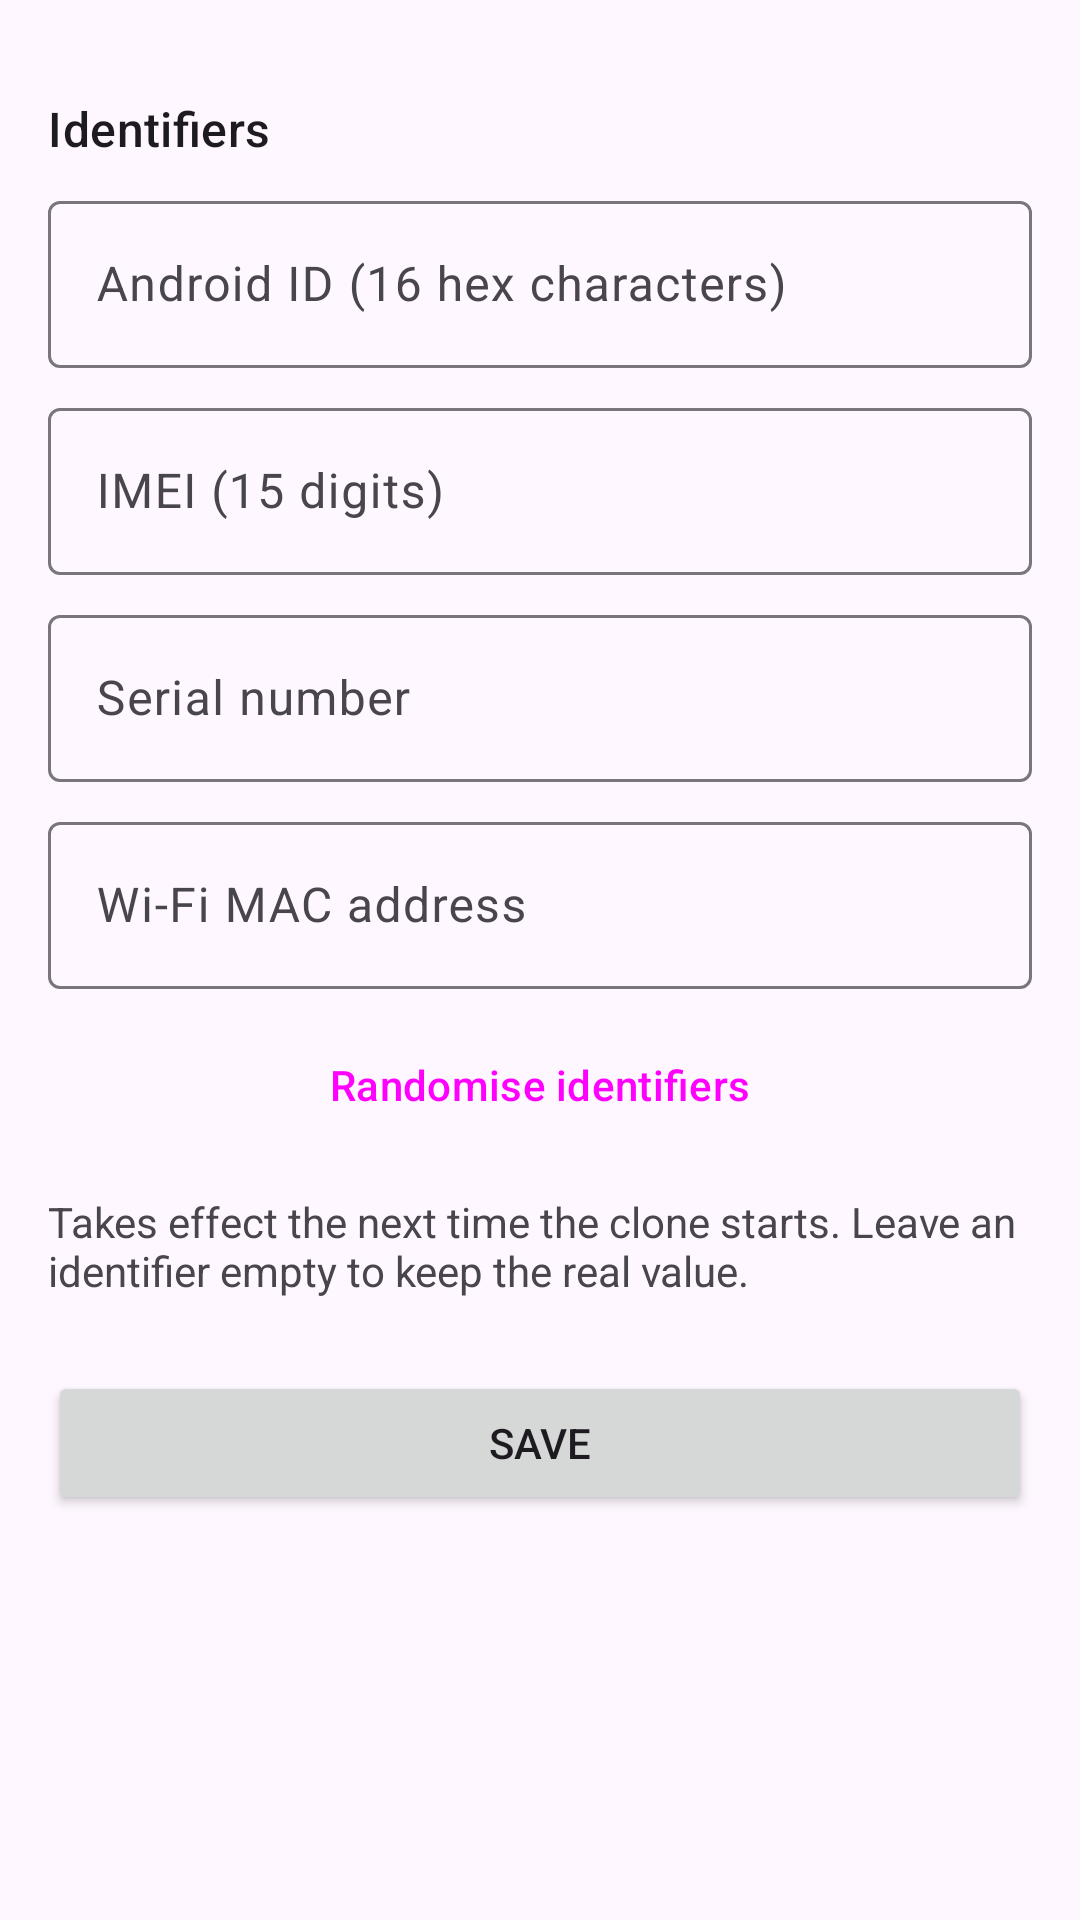

Write the Android layout XML for this screen, with the resource values it uses.
<!-- AndroidManifest.xml: application theme Theme.CloneLab -->
<!-- res/layout/activity_device_profile.xml -->
<?xml version="1.0" encoding="utf-8"?>
<ScrollView xmlns:android="http://schemas.android.com/apk/res/android"
    android:layout_width="match_parent"
    android:layout_height="match_parent">

    <LinearLayout
        android:layout_width="match_parent"
        android:layout_height="wrap_content"
        android:orientation="vertical"
        android:padding="16dp">

        <RadioGroup
            android:id="@+id/models"
            android:layout_width="match_parent"
            android:layout_height="wrap_content" />

        <LinearLayout
            android:id="@+id/identifiers"
            android:layout_width="match_parent"
            android:layout_height="wrap_content"
            android:layout_marginTop="16dp"
            android:orientation="vertical">

            <TextView
                android:layout_width="match_parent"
                android:layout_height="wrap_content"
                android:text="@string/device_identifiers"
                android:textAppearance="?attr/textAppearanceTitleMedium" />

            <com.google.android.material.textfield.TextInputLayout
                android:id="@+id/androidIdLayout"
                android:layout_width="match_parent"
                android:layout_height="wrap_content"
                android:layout_marginTop="8dp"
                android:hint="@string/device_android_id">

                <com.google.android.material.textfield.TextInputEditText
                    android:id="@+id/androidId"
                    android:layout_width="match_parent"
                    android:layout_height="wrap_content"
                    android:inputType="textNoSuggestions"
                    android:singleLine="true" />
            </com.google.android.material.textfield.TextInputLayout>

            <com.google.android.material.textfield.TextInputLayout
                android:id="@+id/imeiLayout"
                android:layout_width="match_parent"
                android:layout_height="wrap_content"
                android:layout_marginTop="8dp"
                android:hint="@string/device_imei">

                <com.google.android.material.textfield.TextInputEditText
                    android:id="@+id/imei"
                    android:layout_width="match_parent"
                    android:layout_height="wrap_content"
                    android:inputType="number"
                    android:singleLine="true" />
            </com.google.android.material.textfield.TextInputLayout>

            <com.google.android.material.textfield.TextInputLayout
                android:id="@+id/serialLayout"
                android:layout_width="match_parent"
                android:layout_height="wrap_content"
                android:layout_marginTop="8dp"
                android:hint="@string/device_serial">

                <com.google.android.material.textfield.TextInputEditText
                    android:id="@+id/serial"
                    android:layout_width="match_parent"
                    android:layout_height="wrap_content"
                    android:inputType="textNoSuggestions|textCapCharacters"
                    android:singleLine="true" />
            </com.google.android.material.textfield.TextInputLayout>

            <com.google.android.material.textfield.TextInputLayout
                android:id="@+id/wifiMacLayout"
                android:layout_width="match_parent"
                android:layout_height="wrap_content"
                android:layout_marginTop="8dp"
                android:hint="@string/device_wifi_mac">

                <com.google.android.material.textfield.TextInputEditText
                    android:id="@+id/wifiMac"
                    android:layout_width="match_parent"
                    android:layout_height="wrap_content"
                    android:inputType="textNoSuggestions"
                    android:singleLine="true" />
            </com.google.android.material.textfield.TextInputLayout>

            <Button
                android:id="@+id/randomise"
                style="@style/Widget.Material3.Button.TonalButton"
                android:layout_width="match_parent"
                android:layout_height="wrap_content"
                android:layout_marginTop="8dp"
                android:text="@string/device_randomise" />
        </LinearLayout>

        <TextView
            android:layout_width="match_parent"
            android:layout_height="wrap_content"
            android:layout_marginTop="12dp"
            android:text="@string/device_note" />

        <Button
            android:id="@+id/save"
            android:layout_width="match_parent"
            android:layout_height="wrap_content"
            android:layout_marginTop="24dp"
            android:text="@string/save" />

        <Button
            android:id="@+id/stopNow"
            style="@style/Widget.Material3.Button.TonalButton"
            android:layout_width="match_parent"
            android:layout_height="wrap_content"
            android:text="@string/stop_now"
            android:visibility="gone" />
    </LinearLayout>
</ScrollView>
<!-- resources referenced by this layout -->
<resources>
  <string name="device_android_id">Android ID (16 hex characters)</string>
  <string name="device_identifiers">Identifiers</string>
  <string name="device_imei">IMEI (15 digits)</string>
  <string name="device_note">Takes effect the next time the clone starts. Leave an identifier empty to keep the real value.</string>
  <string name="device_randomise">Randomise identifiers</string>
  <string name="device_serial">Serial number</string>
  <string name="device_wifi_mac">Wi-Fi MAC address</string>
  <string name="save">Save</string>
  <string name="stop_now">Stop clone now</string>
  <style name="Theme.CloneLab" parent="Theme.Material3.DayNight">
          <item name="colorPrimary">@color/brand</item>
          <item name="colorOnPrimary">@color/white</item>
      </style>
  <color name="brand">#1F6FEB</color>
  <color name="white">#FFFFFF</color>
</resources>
